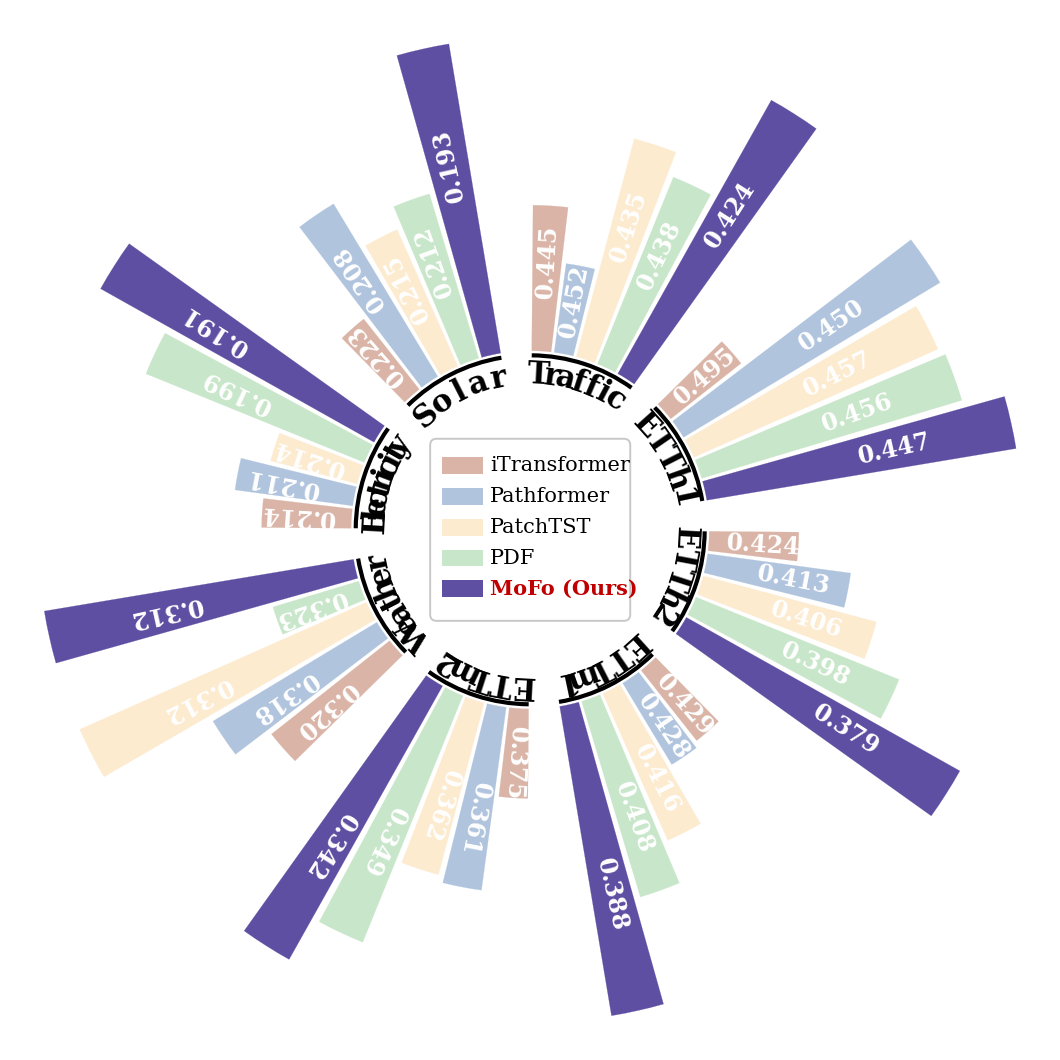

The script that saved this image:
"""Reproduce the grouped annular bar chart from the Xiaohongshu reference.

The chart compares five long-term forecasting models on eight datasets. Bar
length is an inverted, within-dataset min–max encoding of MSE so that a lower
score yields a longer bar and the best/worst models in each dataset span a
shared radial range. The Xiaohongshu carousel repeats the same geometry with
18 five-colour palettes.

Values were digitised from the labelled bars. They follow Table 2 (horizon
L=720, MSE) of Ma et al., "MoFo: Empowering Long-term Time Series Forecasting
with Periodic Pattern Modeling", NeurIPS 2025
(https://openreview.net/forum?id=sbvLts2HqR), with a few entries that differ
from the camera-ready table and match the published figure instead.
"""

from __future__ import annotations

import argparse
from dataclasses import dataclass
from pathlib import Path
from typing import Final, Iterable, Mapping, Sequence

import matplotlib

matplotlib.use("Agg")

import matplotlib.pyplot as plt
import numpy as np
from matplotlib.axes import Axes
from matplotlib.figure import Figure
from matplotlib.patches import Arc, FancyBboxPatch, Rectangle, Wedge
from numpy.typing import NDArray


MODELS: Final[tuple[str, ...]] = (
    "iTransformer",
    "Pathformer",
    "PatchTST",
    "PDF",
    "MoFo (Ours)",
)

DATASETS: Final[tuple[str, ...]] = (
    "Traffic",
    "ETTh1",
    "ETTh2",
    "ETTm1",
    "ETTm2",
    "Weather",
    "Electricity",
    "Solar",
)


@dataclass(frozen=True, slots=True)
class Palette:
    """Five model colours in :data:`MODELS` order."""

    name: str
    colors: tuple[str, str, str, str, str]

    def for_model(self, model: str) -> str:
        try:
            return self.colors[MODELS.index(model)]
        except ValueError as exc:
            raise KeyError(f"unsupported model: {model}") from exc


# Colours are sampled from the legend swatches in carousel images 1-18.
# Several match widely used Coolors / Tailwind five-colour palettes.
PALETTES: Final[tuple[Palette, ...]] = (
    Palette("rose-steel-indigo", ("#D9B4A7", "#B0C4DE", "#FDEBD0", "#C8E6C9", "#5E4FA2")),
    Palette("teal-coral", ("#006D77", "#83C5BE", "#FFDDD2", "#E29578", "#FF4D6D")),
    Palette("nighthawk", ("#0B0C10", "#1F2833", "#C5C6C7", "#66FCF1", "#45A29E")),
    Palette("amber-ember", ("#F9A825", "#FBC02D", "#FD831F", "#E65100", "#3E2723")),
    Palette("olive-coral", ("#556B2F", "#8B8589", "#D2691E", "#FF7F50", "#F5F5DC")),
    Palette("neon-cyber", ("#18003C", "#0014FF", "#FE00FE", "#00FF87", "#FF0055")),
    Palette("earthy-cottage", ("#283618", "#606C38", "#FEFAE0", "#DDA15E", "#BC6C25")),
    Palette("peach-blush", ("#FFB5A7", "#FCD5CE", "#F8EDEB", "#F9DCC4", "#FEC89A")),
    Palette("tailwind-blue", ("#0F172A", "#1E293B", "#3B82F6", "#93C5FD", "#F8FAFC")),
    Palette("space-cadet", ("#1D3557", "#457B9D", "#A8DADC", "#F1FAEE", "#E63946")),
    Palette("wine-ember", ("#2C0E37", "#5B1E31", "#8B2635", "#A23B72", "#F78154")),
    Palette("pastel-candy", ("#E8AEB7", "#B8E1DD", "#A997DF", "#F5D6B8", "#ECE4B7")),
    Palette("coffee-terracotta", ("#1A120B", "#3C2A21", "#D5CEA3", "#E5BA73", "#C84B31")),
    Palette("ocean-cyan", ("#071E22", "#1D7874", "#07B1CA", "#3581B8", "#ECE4B7")),
    Palette("dark-cyan-orange", ("#222831", "#393E46", "#00ADB5", "#EEEEEE", "#FF5722")),
    Palette("rose-pink", ("#FF758F", "#FF8FA3", "#FFB3C1", "#FFCCD5", "#C9184A")),
    Palette("northern-ice", ("#3D5A80", "#98C1D9", "#E0FBFC", "#EE6C4D", "#293241")),
    Palette("dusk-sunset", ("#355C7D", "#6C5B7B", "#C06C84", "#F67280", "#F8B195")),
)


@dataclass(frozen=True, slots=True)
class GroupedRingBarData:
    """MSE values aligned with :data:`DATASETS` and :data:`MODELS`."""

    datasets: tuple[str, ...]
    models: tuple[str, ...]
    mse: Mapping[str, Mapping[str, float]]

    def validate(self) -> None:
        if self.datasets != DATASETS:
            raise ValueError("datasets must match the canonical eight-dataset order")
        if self.models != MODELS:
            raise ValueError("models must match the canonical five-model order")
        if set(self.mse) != set(self.datasets):
            raise ValueError("mse must contain exactly one mapping per dataset")
        for dataset, values in self.mse.items():
            if set(values) != set(self.models):
                raise ValueError(f"mse[{dataset!r}] must contain exactly {self.models}")
            for model, value in values.items():
                if not np.isfinite(value) or value <= 0:
                    raise ValueError(
                        f"mse[{dataset!r}][{model!r}] must be finite and positive"
                    )


# Horizon-720 MSE digitised from the labelled bars in the reference carousel.
DEFAULT_DATA: Final[GroupedRingBarData] = GroupedRingBarData(
    datasets=DATASETS,
    models=MODELS,
    mse={
        "Traffic": {
            "iTransformer": 0.445,
            "Pathformer": 0.452,
            "PatchTST": 0.435,
            "PDF": 0.438,
            "MoFo (Ours)": 0.424,
        },
        "ETTh1": {
            "iTransformer": 0.495,
            "Pathformer": 0.450,
            "PatchTST": 0.457,
            "PDF": 0.456,
            "MoFo (Ours)": 0.447,
        },
        "ETTh2": {
            "iTransformer": 0.424,
            "Pathformer": 0.413,
            "PatchTST": 0.406,
            "PDF": 0.398,
            "MoFo (Ours)": 0.379,
        },
        "ETTm1": {
            "iTransformer": 0.429,
            "Pathformer": 0.428,
            "PatchTST": 0.416,
            "PDF": 0.408,
            "MoFo (Ours)": 0.388,
        },
        "ETTm2": {
            "iTransformer": 0.375,
            "Pathformer": 0.361,
            "PatchTST": 0.362,
            "PDF": 0.349,
            "MoFo (Ours)": 0.342,
        },
        "Weather": {
            "iTransformer": 0.320,
            "Pathformer": 0.318,
            "PatchTST": 0.312,
            "PDF": 0.323,
            "MoFo (Ours)": 0.312,
        },
        "Electricity": {
            "iTransformer": 0.214,
            "Pathformer": 0.211,
            "PatchTST": 0.214,
            "PDF": 0.199,
            "MoFo (Ours)": 0.191,
        },
        "Solar": {
            "iTransformer": 0.223,
            "Pathformer": 0.208,
            "PatchTST": 0.215,
            "PDF": 0.212,
            "MoFo (Ours)": 0.193,
        },
    },
)


@dataclass(frozen=True, slots=True)
class ChartStyle:
    """Geometry and typography tuned to the 2601 × 2601 reference image."""

    figure_size: tuple[float, float] = (10.404, 10.404)
    x_limits: tuple[float, float] = (-1300.0, 1300.0)
    y_limits: tuple[float, float] = (-1300.0, 1300.0)
    group_degrees: float = 45.0
    group_start_offset: float = 0.50
    bar_width_degrees: float = 6.20
    bar_gap_degrees: float = 1.00
    inner_radius: float = 447.5
    min_outer_radius: float = 671.2
    max_outer_radius: float = 1231.1
    arc_radius: float = 436.0
    arc_width: float = 3.0
    label_radius: float = 366.0
    value_inset: float = 88.0
    dataset_font_size: float = 22.0
    value_font_size: float = 17.0
    legend_font_size: float = 15.0
    highlight_color: str = "#C00000"

    def validate(self) -> None:
        n_models = len(MODELS)
        occupied = (
            n_models * self.bar_width_degrees
            + (n_models - 1) * self.bar_gap_degrees
            + self.group_start_offset
        )
        if occupied >= self.group_degrees:
            raise ValueError("bars plus gaps overflow a 45-degree dataset sector")
        if not 0 < self.inner_radius < self.min_outer_radius < self.max_outer_radius:
            raise ValueError("radii must satisfy 0 < inner < min_outer < max_outer")
        if self.value_inset <= 0:
            raise ValueError("value_inset must be positive")


DEFAULT_STYLE: Final[ChartStyle] = ChartStyle()


def _xy(
    angle_degrees: float | NDArray[np.float64],
    radius: float | NDArray[np.float64],
) -> tuple[NDArray[np.float64], NDArray[np.float64]]:
    """Convert top-origin clockwise polar coordinates to Cartesian coordinates."""

    angle = np.radians(angle_degrees)
    radial = np.asarray(radius, dtype=float)
    return radial * np.sin(angle), radial * np.cos(angle)


def _wedge_thetas(start_degrees: float, width_degrees: float) -> tuple[float, float]:
    """Matplotlib wedge angles (CCW from +x) for a clockwise bar."""

    end_degrees = start_degrees + width_degrees
    return 90.0 - end_degrees, 90.0 - start_degrees


def _bar_starts(style: ChartStyle) -> NDArray[np.float64]:
    pitch = style.bar_width_degrees + style.bar_gap_degrees
    index = np.arange(len(MODELS), dtype=float)
    starts = []
    for group in range(len(DATASETS)):
        origin = group * style.group_degrees + style.group_start_offset
        starts.append(origin + index * pitch)
    return np.concatenate(starts)


def _inverted_outers(
    values: Sequence[float], style: ChartStyle
) -> NDArray[np.float64]:
    """Map lower scores to longer bars, stretched to the group's min/max."""

    array = np.asarray(values, dtype=float)
    vmin = float(array.min())
    vmax = float(array.max())
    if np.isclose(vmax, vmin):
        return np.full(array.shape, 0.5 * (style.min_outer_radius + style.max_outer_radius))
    span = style.max_outer_radius - style.min_outer_radius
    return style.min_outer_radius + span * (vmax - array) / (vmax - vmin)


def _draw_bars(
    ax: Axes,
    data: GroupedRingBarData,
    palette: Palette,
    style: ChartStyle,
) -> None:
    starts = _bar_starts(style).reshape(len(DATASETS), len(MODELS))
    for dataset, group_starts in zip(DATASETS, starts, strict=True):
        values = [data.mse[dataset][model] for model in MODELS]
        outers = _inverted_outers(values, style)
        for model, start, outer, value in zip(
            MODELS, group_starts, outers, values, strict=True
        ):
            theta1, theta2 = _wedge_thetas(float(start), style.bar_width_degrees)
            color = palette.for_model(model)
            ax.add_patch(
                Wedge(
                    (0.0, 0.0),
                    float(outer),
                    theta1,
                    theta2,
                    width=float(outer) - style.inner_radius,
                    facecolor=color,
                    edgecolor=color,
                    linewidth=0.15,
                    zorder=3,
                )
            )
            bar_len = float(outer) - style.inner_radius
            label_radius = min(
                float(outer) - style.value_inset,
                style.inner_radius + 0.62 * bar_len,
            )
            label_radius = max(label_radius, style.inner_radius + 0.42 * bar_len)
            mid_angle = float(start) + 0.5 * style.bar_width_degrees
            x, y = _xy(mid_angle, label_radius)
            ax.text(
                float(x),
                float(y),
                f"{value:.3f}",
                ha="center",
                va="center",
                rotation=90.0 - mid_angle,
                rotation_mode="anchor",
                fontsize=style.value_font_size,
                color="white",
                fontweight="bold",
                zorder=6,
            )


def _draw_group_arcs(ax: Axes, style: ChartStyle) -> None:
    occupied = (
        len(MODELS) * style.bar_width_degrees
        + (len(MODELS) - 1) * style.bar_gap_degrees
    )
    for group in range(len(DATASETS)):
        start = group * style.group_degrees + style.group_start_offset
        theta1, theta2 = _wedge_thetas(start, occupied)
        ax.add_patch(
            Arc(
                (0.0, 0.0),
                2.0 * style.arc_radius,
                2.0 * style.arc_radius,
                theta1=theta1,
                theta2=theta2,
                color="black",
                linewidth=style.arc_width,
                capstyle="butt",
                zorder=5,
            )
        )


def _draw_dataset_labels(ax: Axes, style: ChartStyle) -> None:
    occupied = (
        len(MODELS) * style.bar_width_degrees
        + (len(MODELS) - 1) * style.bar_gap_degrees
    )
    for index, name in enumerate(DATASETS):
        start = index * style.group_degrees + style.group_start_offset
        end = start + occupied
        pad = 0.07 * (end - start)
        angles = np.linspace(start + pad, end - pad, len(name))
        for character, angle in zip(name, angles, strict=True):
            x, y = _xy(float(angle), style.label_radius)
            ax.text(
                float(x),
                float(y),
                character,
                ha="center",
                va="baseline",
                rotation=-float(angle),
                rotation_mode="anchor",
                fontsize=style.dataset_font_size,
                fontweight="bold",
                color="black",
                zorder=7,
            )


def _draw_legend(ax: Axes, palette: Palette, style: ChartStyle) -> None:
    box_width = 500.0
    box_height = 455.0
    ax.add_patch(
        FancyBboxPatch(
            (-0.50 * box_width, -0.50 * box_height),
            box_width,
            box_height,
            boxstyle="round,pad=0.0,rounding_size=16",
            facecolor="white",
            edgecolor="#C8C8C8",
            linewidth=1.4,
            zorder=20,
        )
    )

    swatch_width = 101.0
    swatch_height = 42.0
    row_pitch = 77.0
    first_y = 160.5
    swatch_x = -220.0
    text_x = -100.0
    for index, model in enumerate(MODELS):
        y = first_y - index * row_pitch
        ax.add_patch(
            Rectangle(
                (swatch_x, y - 0.5 * swatch_height),
                swatch_width,
                swatch_height,
                facecolor=palette.for_model(model),
                edgecolor="none",
                zorder=21,
            )
        )
        highlighted = model == "MoFo (Ours)"
        ax.text(
            text_x,
            y,
            model,
            ha="left",
            va="center",
            fontsize=style.legend_font_size,
            fontweight="bold" if highlighted else "normal",
            color=style.highlight_color if highlighted else "black",
            zorder=22,
        )


def create_figure(
    palette: Palette = PALETTES[0],
    data: GroupedRingBarData = DEFAULT_DATA,
    style: ChartStyle = DEFAULT_STYLE,
) -> Figure:
    """Create the grouped annular bar figure without writing it to disk."""

    data.validate()
    style.validate()

    with plt.rc_context(
        {
            "font.family": [
                "Times New Roman",
                "Times",
                "DejaVu Serif",
                "serif",
            ],
            "font.size": style.value_font_size,
            "legend.frameon": False,
            "svg.fonttype": "none",
            "pdf.fonttype": 42,
        }
    ):
        figure = plt.figure(figsize=style.figure_size, facecolor="white")
        ax = figure.add_axes((0.0, 0.0, 1.0, 1.0))
        ax.set_xlim(*style.x_limits)
        ax.set_ylim(*style.y_limits)
        ax.set_aspect("equal", adjustable="box")
        ax.set_axis_off()

        _draw_group_arcs(ax, style)
        _draw_bars(ax, data, palette, style)
        _draw_dataset_labels(ax, style)
        _draw_legend(ax, palette, style)

    return figure


def palette_from_selector(selector: str | int) -> tuple[int, Palette]:
    """Resolve a one-based palette number or a palette name."""

    if isinstance(selector, int) or str(selector).isdigit():
        index = int(selector)
        if 1 <= index <= len(PALETTES):
            return index, PALETTES[index - 1]
        raise ValueError(f"palette number must be between 1 and {len(PALETTES)}")

    normalized = str(selector).strip().lower().replace("_", "-")
    for index, palette in enumerate(PALETTES, start=1):
        if palette.name == normalized:
            return index, palette
    choices = ", ".join(palette.name for palette in PALETTES)
    raise ValueError(f"unknown palette {selector!r}; choose from: {choices}")


def render_palette(
    index: int,
    palette: Palette,
    output_dir: Path,
    *,
    formats: Sequence[str] = ("png",),
    dpi: int = 250,
    data: GroupedRingBarData = DEFAULT_DATA,
    style: ChartStyle = DEFAULT_STYLE,
) -> list[Path]:
    """Render one palette and return the written paths."""

    normalized_formats = tuple(format_name.lower().lstrip(".") for format_name in formats)
    unsupported = set(normalized_formats) - {"png", "svg", "pdf"}
    if unsupported:
        raise ValueError(f"unsupported output format(s): {', '.join(sorted(unsupported))}")
    if dpi <= 0:
        raise ValueError("dpi must be positive")

    output_dir.mkdir(parents=True, exist_ok=True)
    figure = create_figure(palette=palette, data=data, style=style)
    paths: list[Path] = []
    stem = f"grouped_ring_bar_palette_{index:02d}_{palette.name.replace('-', '_')}"
    try:
        for format_name in normalized_formats:
            path = output_dir / f"{stem}.{format_name}"
            figure.savefig(
                path,
                format=format_name,
                dpi=dpi,
                facecolor="white",
                edgecolor="none",
            )
            paths.append(path)
    finally:
        plt.close(figure)
    return paths


def _selected_palettes(selector: str) -> Iterable[tuple[int, Palette]]:
    if selector.strip().lower() == "all":
        return enumerate(PALETTES, start=1)
    return (palette_from_selector(selector),)


def build_argument_parser() -> argparse.ArgumentParser:
    parser = argparse.ArgumentParser(
        description="Render the grouped annular bar chart of forecasting MSE."
    )
    parser.add_argument(
        "--palette",
        default="1",
        help="palette number/name, or 'all' (default: 1)",
    )
    parser.add_argument(
        "--formats",
        nargs="+",
        default=["png"],
        metavar="FORMAT",
        help="one or more of: png svg pdf (default: png)",
    )
    parser.add_argument(
        "--dpi",
        type=int,
        default=250,
        help="raster DPI; 250 reproduces the 2601×2601 reference (default: 250)",
    )
    parser.add_argument(
        "--output-dir",
        type=Path,
        default=Path("output/grouped_ring_bar"),
        help="destination directory (default: output/grouped_ring_bar)",
    )
    parser.add_argument(
        "--list-palettes",
        action="store_true",
        help="list palette names and colours, then exit",
    )
    return parser


def main(argv: Sequence[str] | None = None) -> int:
    args = build_argument_parser().parse_args(argv)
    if args.list_palettes:
        for index, palette in enumerate(PALETTES, start=1):
            print(f"{index:2d}  {palette.name:22s}  {' '.join(palette.colors)}")
        return 0

    try:
        selections = tuple(_selected_palettes(args.palette))
        written = [
            path
            for index, palette in selections
            for path in render_palette(
                index,
                palette,
                args.output_dir,
                formats=args.formats,
                dpi=args.dpi,
            )
        ]
    except ValueError as exc:
        raise SystemExit(str(exc)) from exc

    for path in written:
        print(path)
    return 0


if __name__ == "__main__":
    raise SystemExit(main())
